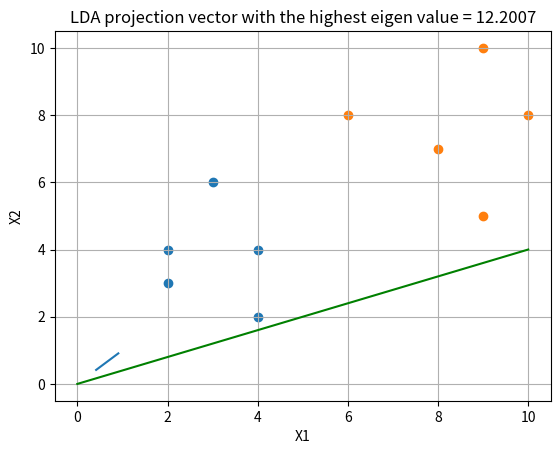

Write the Python code that produced this figure.
# -- coding: utf-8 --
"""
Created on Sun Feb 21 18:09:27 2021

[redacted]
"""
import numpy as np
import numpy as geek
import matplotlib.pyplot as plt
import matplotlib.lines as mlines
import matplotlib.transforms as mtransforms
from numpy import linalg as LA


#define
X1 = np.array([[4, 2], [2, 4], [2, 3], [3, 6], [4, 4]])
X2 = np.array([[9, 10], [6, 8], [9, 5], [8, 7], [10, 8]])
N1=len(X1)
N2=len(X2)

#mean
MeanX1 = np.sum(X1, axis=0)/N1
MeanX2 = np.sum(X2, axis=0)/N2
#print(MeanX1 , MeanX2)

#Cal_Cov
covX1 = np.cov(X1.T)
covX2 = np.cov(X2.T)
SW = covX1+covX2
#print(SW)

#Cal_SB
One = (MeanX1-MeanX2).T
Two = MeanX1-MeanX2
TwoR = Two.reshape(2,1)
def calcSB(x, y):
    return TwoR  * One

def SB_mat(X):
    return np.array([calcSB(X[0],X[0])])
SB= SB_mat(X1)

#two_Classes
MulSWSB = np.matmul(np.linalg.inv(SW),SB)
Two_Classes =  np.matmul(MulSWSB,np.identity(2))

#Wstar
w,vector = LA.eig(Two_Classes)

print(vector)
w2 =vector[0].T[0]
w1=vector[0].T[1]


# Plot
plt.scatter(X1.T[0],X1.T[1])
plt.scatter(X2.T[0],X2.T[1])
x = np.linspace(0, 4,11)
plt.plot(w2 + 0, w2,x, '-g')

plt.title('LDA projection vector with the highest eigen value = 12.2007')
plt.xlabel('X1')
plt.ylabel('X2')
plt.grid()
plt.show()